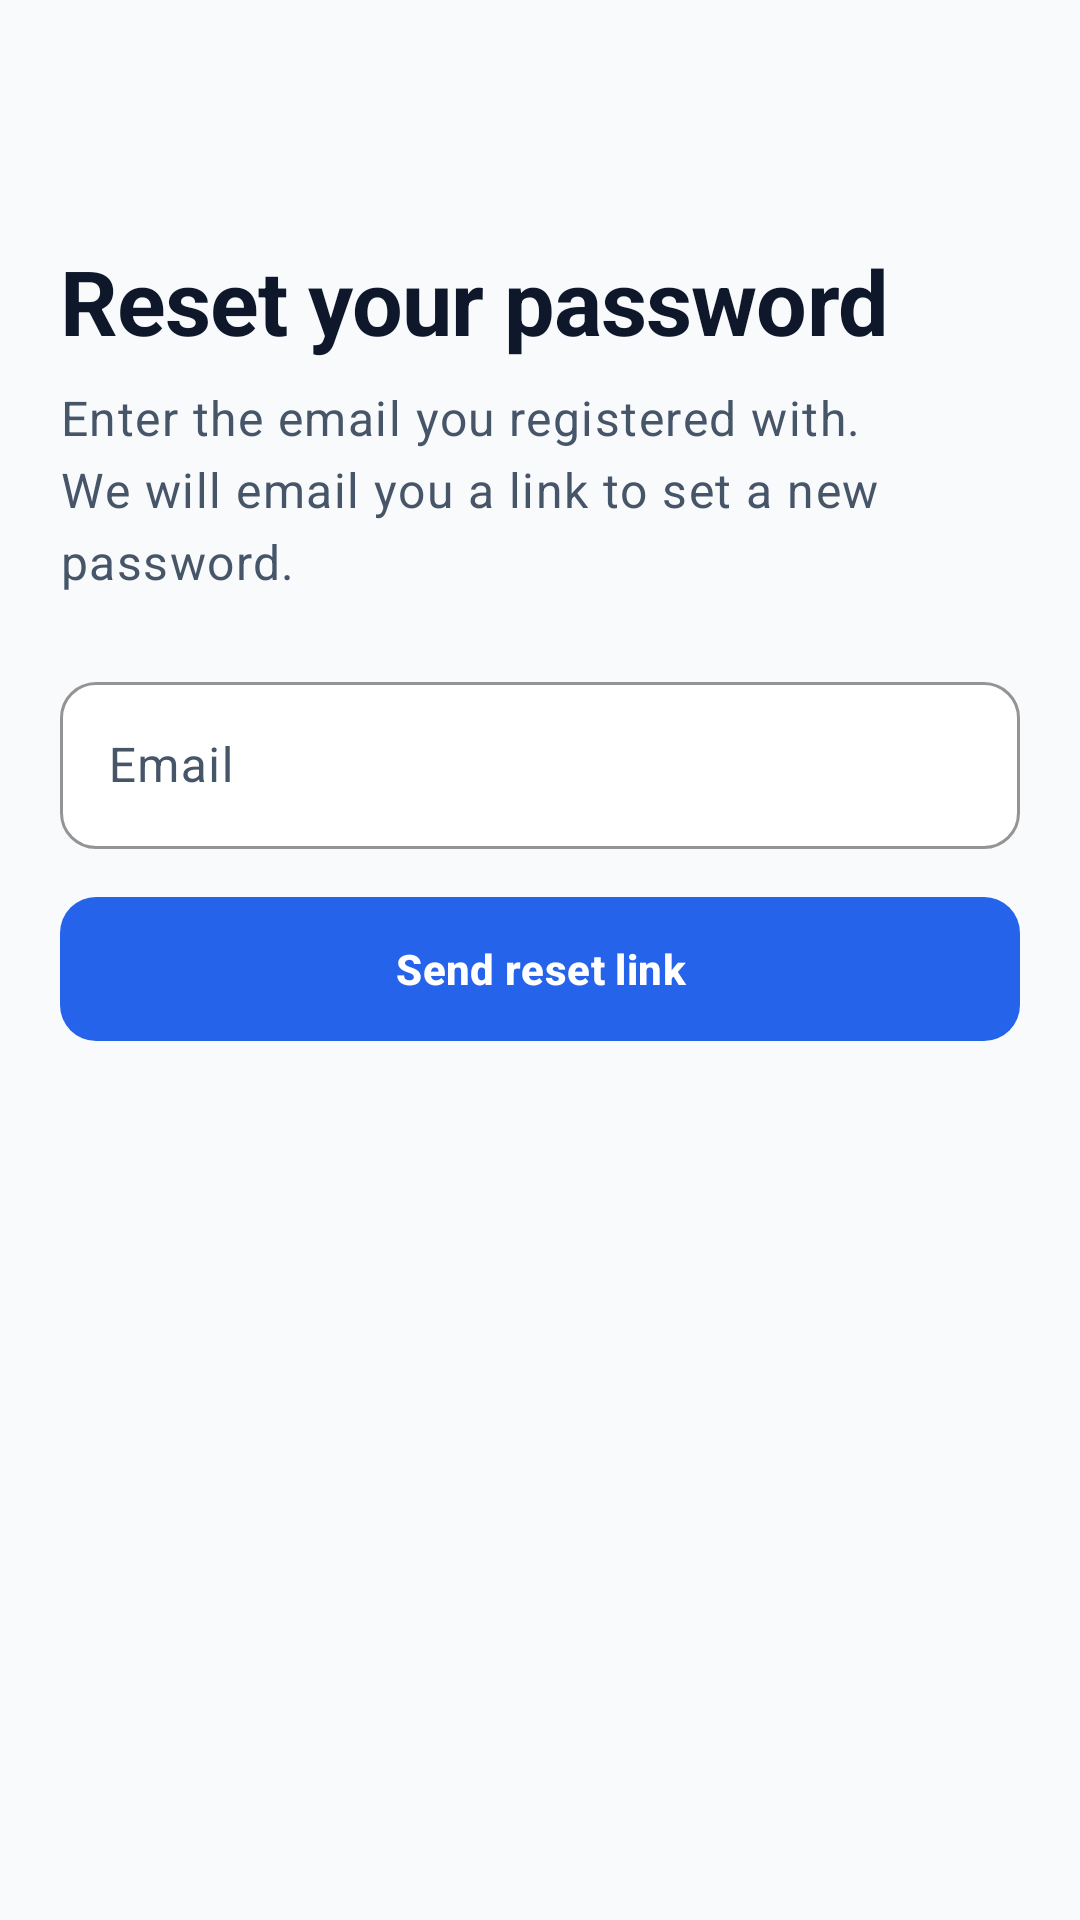

Produce the Android XML layout that renders to this screen, including the resource entries it uses.
<!-- AndroidManifest.xml: application theme Theme.RideAlong -->
<!-- res/layout/fragment_forgot_password.xml -->
<?xml version="1.0" encoding="utf-8"?>
<LinearLayout xmlns:android="http://schemas.android.com/apk/res/android"
    xmlns:app="http://schemas.android.com/apk/res-auto"
    android:layout_width="match_parent"
    android:layout_height="match_parent"
    android:orientation="vertical"
    android:padding="@dimen/screen_padding">

    <com.google.android.material.button.MaterialButton
        android:id="@+id/back"
        style="@style/Widget.Material3.Button.IconButton"
        android:layout_width="wrap_content"
        android:layout_height="wrap_content"
        android:contentDescription="@string/cd_back"
        app:icon="@drawable/ic_arrow_back"
        app:iconTint="@color/ra_text" />

    <TextView
        android:layout_width="wrap_content"
        android:layout_height="wrap_content"
        android:layout_marginTop="@dimen/space_m"
        android:text="@string/forgot_title"
        android:textAppearance="@style/TextAppearance.RideAlong.Display" />

    <TextView
        android:layout_width="wrap_content"
        android:layout_height="wrap_content"
        android:layout_marginTop="@dimen/space_s"
        android:text="@string/forgot_subtitle"
        android:textAppearance="@style/TextAppearance.RideAlong.BodyLarge"
        android:textColor="@color/ra_text_secondary" />

    <com.google.android.material.textfield.TextInputLayout
        android:id="@+id/email_layout"
        android:layout_width="match_parent"
        android:layout_height="wrap_content"
        android:layout_marginTop="@dimen/space_xl"
        android:hint="@string/hint_email"
        app:startIconDrawable="@drawable/ic_email">

        <com.google.android.material.textfield.TextInputEditText
            android:id="@+id/email"
            android:layout_width="match_parent"
            android:layout_height="wrap_content"
            android:autofillHints="emailAddress"
            android:imeOptions="actionDone"
            android:inputType="textEmailAddress" />
    </com.google.android.material.textfield.TextInputLayout>

    <com.google.android.material.button.MaterialButton
        android:id="@+id/send"
        android:layout_width="match_parent"
        android:layout_height="wrap_content"
        android:layout_marginTop="@dimen/space_l"
        android:text="@string/action_send_reset_link" />

    <com.google.android.material.progressindicator.LinearProgressIndicator
        android:id="@+id/progress"
        android:layout_width="match_parent"
        android:layout_height="wrap_content"
        android:layout_marginTop="@dimen/space_l"
        android:indeterminate="true"
        android:visibility="invisible" />

    <com.google.android.material.card.MaterialCardView
        android:id="@+id/sent_card"
        style="@style/Widget.RideAlong.Card.Tinted"
        android:layout_width="match_parent"
        android:layout_height="wrap_content"
        android:layout_marginTop="@dimen/space_l"
        android:visibility="gone">

        <TextView
            android:id="@+id/sent_text"
            android:layout_width="match_parent"
            android:layout_height="wrap_content"
            android:drawablePadding="@dimen/space_m"
            android:padding="@dimen/space_l"
            android:textAppearance="@style/TextAppearance.RideAlong.Body"
            android:textColor="@color/ra_on_primary_container"
            app:drawableStartCompat="@drawable/ic_email"
            app:drawableTint="@color/ra_primary" />
    </com.google.android.material.card.MaterialCardView>
</LinearLayout>
<!-- resources referenced by this layout -->
<resources>
  <color name="ra_on_primary_container">#1E3A8A</color>
  <color name="ra_primary">#2563EB</color>
  <color name="ra_text">#0F172A</color>
  <color name="ra_text_secondary">#475569</color>
  <dimen name="screen_padding">20dp</dimen>
  <dimen name="space_l">16dp</dimen>
  <dimen name="space_m">12dp</dimen>
  <dimen name="space_s">8dp</dimen>
  <dimen name="space_xl">24dp</dimen>
  <string name="action_send_reset_link">Send reset link</string>
  <string name="cd_back">Back</string>
  <string name="forgot_subtitle">Enter the email you registered with. We will email you a link to set a new password.</string>
  <string name="forgot_title">Reset your password</string>
  <string name="hint_email">Email</string>
  <style name="TextAppearance.RideAlong.Body" parent="TextAppearance.Material3.BodyMedium">
          <item name="android:textSize">14sp</item>
          <item name="android:textColor">@color/ra_text_secondary</item>
      </style>
  <style name="TextAppearance.RideAlong.BodyLarge" parent="TextAppearance.Material3.BodyLarge">
          <item name="android:textSize">16sp</item>
          <item name="android:textColor">@color/ra_text</item>
      </style>
  <style name="Widget.RideAlong.Card.Tinted" parent="Widget.RideAlong.Card">
          <item name="cardBackgroundColor">@color/ra_primary_container</item>
          <item name="strokeWidth">0dp</item>
      </style>
  <color name="ra_primary_container">#DBEAFE</color>
  <color name="ra_white">#FFFFFF</color>
  <color name="ra_secondary">#7C3AED</color>
  <color name="ra_secondary_container">#EDE9FE</color>
  <color name="ra_on_secondary_container">#4C1D95</color>
  <color name="ra_background">#F8FAFC</color>
  <color name="ra_surface">#FFFFFF</color>
  <color name="ra_surface_variant">#F1F5F9</color>
  <color name="ra_outline_strong">#CBD5E1</color>
  <color name="ra_outline">#E2E8F0</color>
  <color name="ra_error">#DC2626</color>
  <color name="ra_error_container">#FEE2E2</color>
  <style name="ShapeAppearance.RideAlong.Small" parent="ShapeAppearance.Material3.SmallComponent">
          <item name="cornerFamily">rounded</item>
          <item name="cornerSize">@dimen/radius_s</item>
      </style>
  <style name="ShapeAppearance.RideAlong.Medium" parent="ShapeAppearance.Material3.MediumComponent">
          <item name="cornerFamily">rounded</item>
          <item name="cornerSize">@dimen/radius_m</item>
      </style>
  <style name="ShapeAppearance.RideAlong.Large" parent="ShapeAppearance.Material3.LargeComponent">
          <item name="cornerFamily">rounded</item>
          <item name="cornerSize">@dimen/radius_xl</item>
      </style>
  <style name="Widget.RideAlong.Chip" parent="Widget.Material3.Chip.Filter">
          <item name="chipBackgroundColor">@color/chip_background</item>
          <item name="chipStrokeColor">@color/ra_outline</item>
      </style>
  <style name="ThemeOverlay.RideAlong.BottomSheet" parent="ThemeOverlay.Material3.BottomSheetDialog">
          <item name="bottomSheetStyle">@style/Widget.RideAlong.BottomSheet</item>
      </style>
  <style name="TextAppearance.RideAlong.Caption" parent="TextAppearance.Material3.BodySmall">
          <item name="android:textSize">12sp</item>
          <item name="android:textColor">@color/ra_text_secondary</item>
      </style>
  <dimen name="stroke">1dp</dimen>
  <dimen name="card_elevation">0dp</dimen>
  <dimen name="radius_s">8dp</dimen>
  <dimen name="radius_m">12dp</dimen>
  <dimen name="radius_xl">24dp</dimen>
  <dimen name="button_height">48dp</dimen>
  <style name="Widget.RideAlong.BottomNav.Indicator" parent="Widget.Material3.BottomNavigationView.ActiveIndicator">
          <item name="android:color">@color/ra_primary_container</item>
      </style>
  <style name="Widget.RideAlong.BottomSheet" parent="Widget.Material3.BottomSheet">
          <item name="shapeAppearance">@style/ShapeAppearance.RideAlong.Large</item>
          <item name="backgroundTint">@color/ra_surface</item>
      </style>
</resources>
